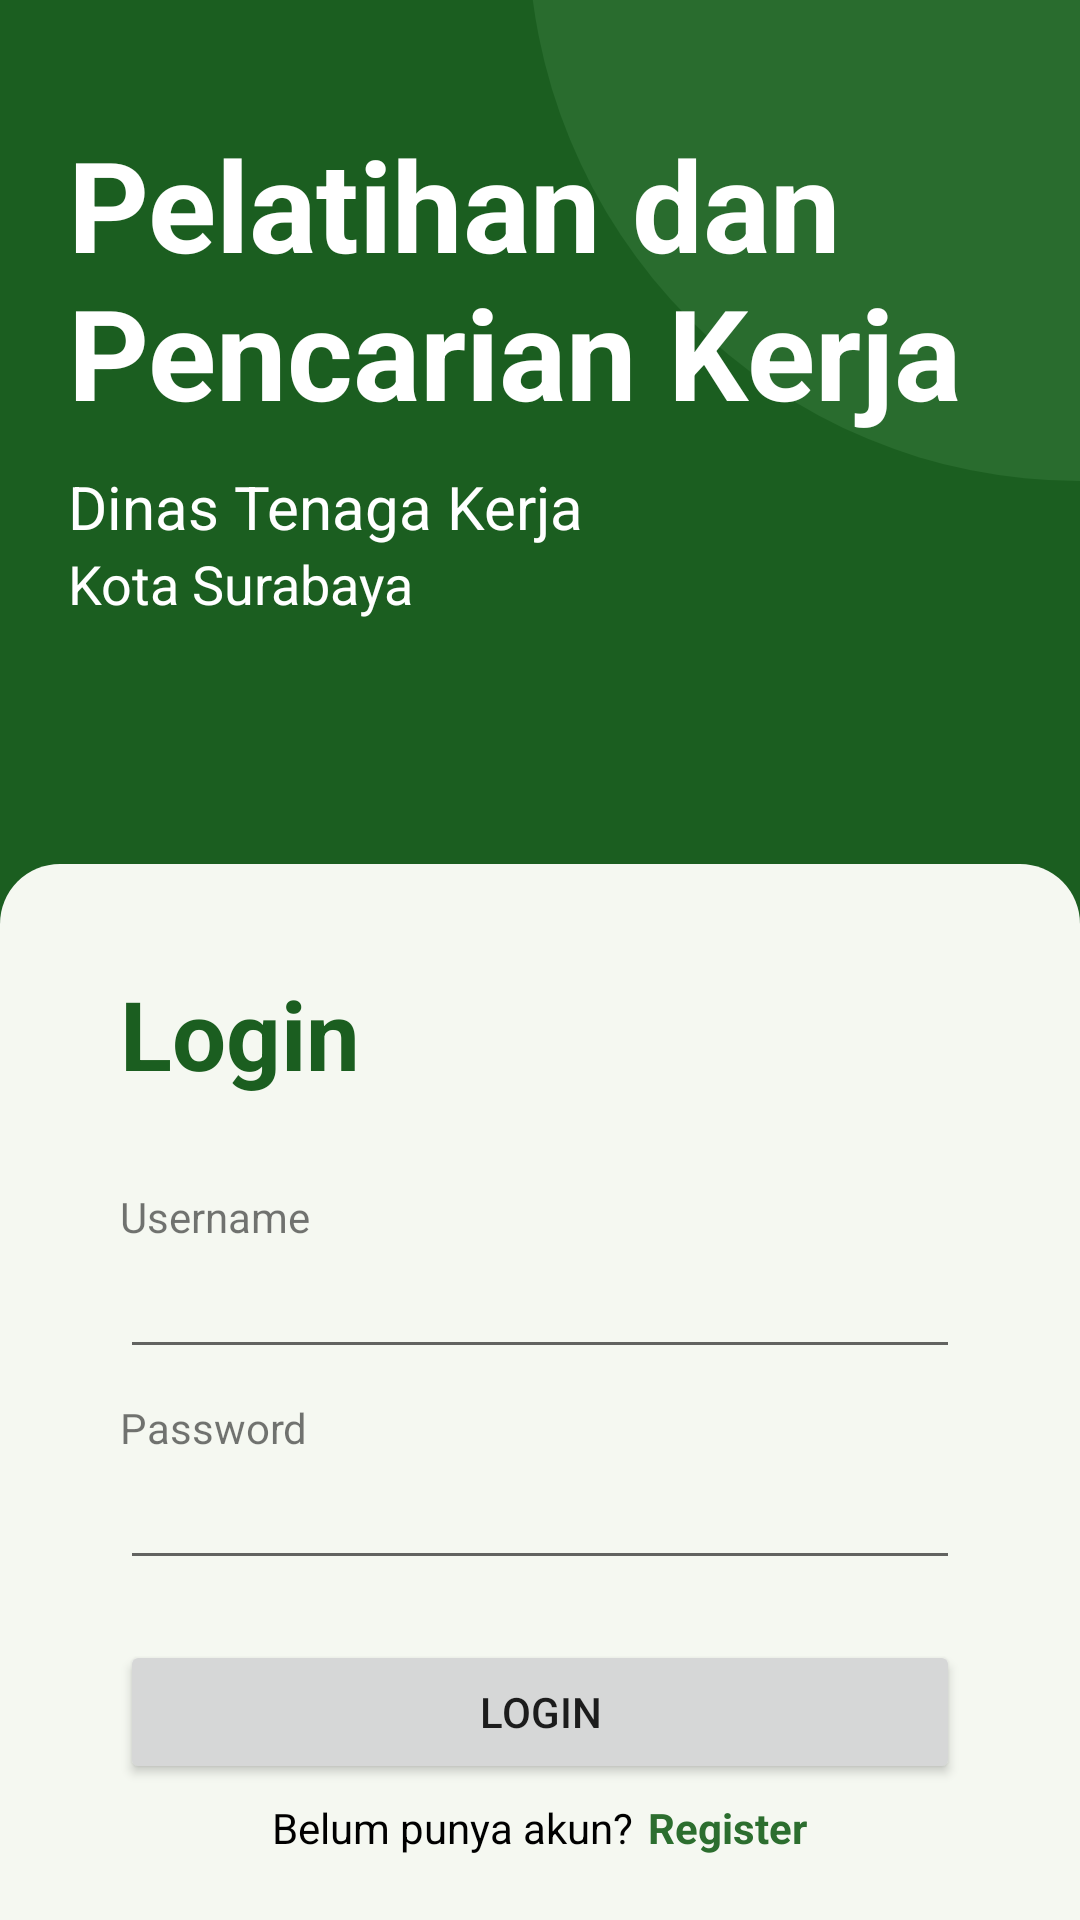

Here is an Android app screen rendered from its layout file. Give the layout XML and the strings, colors and styles it references.
<!-- AndroidManifest.xml: application theme Theme.ProjectDisnaker -->
<!-- res/layout/activity_login.xml -->
<?xml version="1.0" encoding="utf-8"?>
<androidx.constraintlayout.widget.ConstraintLayout xmlns:android="http://schemas.android.com/apk/res/android"
    xmlns:app="http://schemas.android.com/apk/res-auto"
    xmlns:tools="http://schemas.android.com/tools"
    android:layout_width="match_parent"
    android:layout_height="match_parent"
    android:background="@color/green_900"
    android:orientation="vertical"
    tools:context=".LoginActivity" >

    <androidx.constraintlayout.widget.ConstraintLayout
        android:id="@+id/constraintLayout"
        android:layout_width="367dp"
        android:layout_height="369dp"
        android:layout_marginStart="176dp"
        android:layout_marginBottom="480dp"
        android:background="@drawable/circle"
        app:layout_constraintBottom_toBottomOf="parent"
        app:layout_constraintStart_toStartOf="parent">

    </androidx.constraintlayout.widget.ConstraintLayout>

    <LinearLayout
        android:id="@+id/linearLayout"
        android:layout_width="wrap_content"
        android:layout_height="wrap_content"
        android:layout_marginTop="-150dp"
        android:orientation="vertical"
        app:layout_constraintBottom_toBottomOf="parent"
        app:layout_constraintEnd_toEndOf="parent"
        app:layout_constraintStart_toStartOf="parent"
        app:layout_constraintTop_toTopOf="parent"
        app:layout_constraintVertical_bias="0.304">

        <TextView
            android:id="@+id/textView2"
            android:layout_width="315dp"
            android:layout_height="wrap_content"
            android:text="Pelatihan dan Pencarian Kerja"
            android:textColor="@color/white"
            android:textSize="42sp"
            android:textStyle="bold" />

        <TextView
            android:id="@+id/textView3"
            android:layout_width="match_parent"
            android:layout_height="wrap_content"
            android:layout_marginTop="10dp"
            android:text="Dinas Tenaga Kerja"
            android:textColor="@color/white"
            android:textSize="20sp" />

        <TextView
            android:id="@+id/textView4"
            android:layout_width="match_parent"
            android:layout_height="wrap_content"
            android:text="Kota Surabaya"
            android:textColor="@color/white"
            android:textSize="18sp" />

    </LinearLayout>

    <LinearLayout
        android:layout_width="0dp"
        android:layout_height="420dp"
        android:layout_marginTop="288dp"
        android:background="@drawable/rounded_bg"
        android:orientation="vertical"
        android:paddingLeft="40dp"
        android:paddingTop="35dp"
        android:paddingRight="40dp"
        android:paddingBottom="35dp"
        app:layout_constraintEnd_toEndOf="parent"
        app:layout_constraintHorizontal_bias="0.0"
        app:layout_constraintStart_toStartOf="parent"
        app:layout_constraintTop_toTopOf="parent">

        <TextView
            android:id="@+id/textView6"
            android:layout_width="match_parent"
            android:layout_height="wrap_content"
            android:text="Login"
            android:textColor="@color/green_900"
            android:textSize="32sp"
            android:textStyle="bold" />

        <TextView
            android:id="@+id/textView7"
            android:layout_width="match_parent"
            android:layout_height="wrap_content"
            android:layout_marginTop="30dp"
            android:text="Username" />

        <EditText
            android:id="@+id/edtUsernameLogin"
            android:layout_width="match_parent"
            android:layout_height="wrap_content"
            android:ems="10"
            android:inputType="textPersonName" />

        <TextView
            android:id="@+id/textView8"
            android:layout_width="match_parent"
            android:layout_height="wrap_content"
            android:layout_marginTop="10dp"
            android:text="Password" />

        <EditText
            android:id="@+id/edtPassLogin"
            android:layout_width="match_parent"
            android:layout_height="wrap_content"
            android:ems="10"
            android:inputType="textPassword" />

        <Button
            android:id="@+id/btnLogin"
            android:layout_width="match_parent"
            android:layout_height="wrap_content"
            android:layout_marginTop="20dp"
            android:text="login" />

        <LinearLayout
            android:layout_width="wrap_content"
            android:layout_height="wrap_content"
            android:layout_gravity="center_horizontal"
            android:layout_marginTop="5dp"
            android:orientation="horizontal">

            <TextView
                android:id="@+id/textView9"
                android:layout_width="wrap_content"
                android:layout_height="wrap_content"
                android:text="Belum punya akun?"
                android:textColor="@color/black"
                android:textSize="14sp" />

            <TextView
                android:id="@+id/tvToRegister"
                android:layout_width="wrap_content"
                android:layout_height="wrap_content"
                android:layout_marginLeft="5dp"
                android:layout_weight="1"
                android:text="Register"
                android:textColor="@color/green_800"
                android:textStyle="bold" />
        </LinearLayout>

    </LinearLayout>

</androidx.constraintlayout.widget.ConstraintLayout>
<!-- resources referenced by this layout -->
<resources>
  <color name="black">#FF000000</color>
  <color name="green_800">#2C6E2F</color>
  <color name="green_900">#1b5e20</color>
  <color name="white">#FFFFFFFF</color>
  <!-- drawable circle (drawable) -->
  <?xml version="1.0" encoding="utf-8"?>
  <shape
      xmlns:android="http://schemas.android.com/apk/res/android"
      android:shape="oval">
  
      <solid
          android:color="#296C2E"/>
  
      <size
          android:width="120dp"
          android:height="120dp"/>
  </shape>
  <!-- drawable rounded_bg (drawable) -->
  <?xml version="1.0" encoding="UTF-8"?>
  <shape xmlns:android="http://schemas.android.com/apk/res/android">
      <solid android:color="#F5F8F1"/>
      <corners android:radius="20dp"/>
      <padding android:left="0dp" android:top="0dp" android:right="0dp" android:bottom="0dp" />
  </shape>
  <style name="Theme.ProjectDisnaker" parent="Theme.MaterialComponents.DayNight.DarkActionBar">
          
          <item name="colorPrimary">@color/green_900</item>
          <item name="colorPrimaryVariant">@color/green_800</item>
          <item name="colorOnPrimary">@color/white</item>
          
          <item name="colorSecondary">@color/green_200</item>
          <item name="colorSecondaryVariant">@color/green_100</item>
          <item name="colorOnSecondary">@color/black</item>
          
          <item name="android:statusBarColor" tools:targetApi="l">?attr/colorPrimaryVariant</item>
          
      </style>
  <color name="green_200">#a5d6a7</color>
  <color name="green_100">#c8e6c9</color>
</resources>
